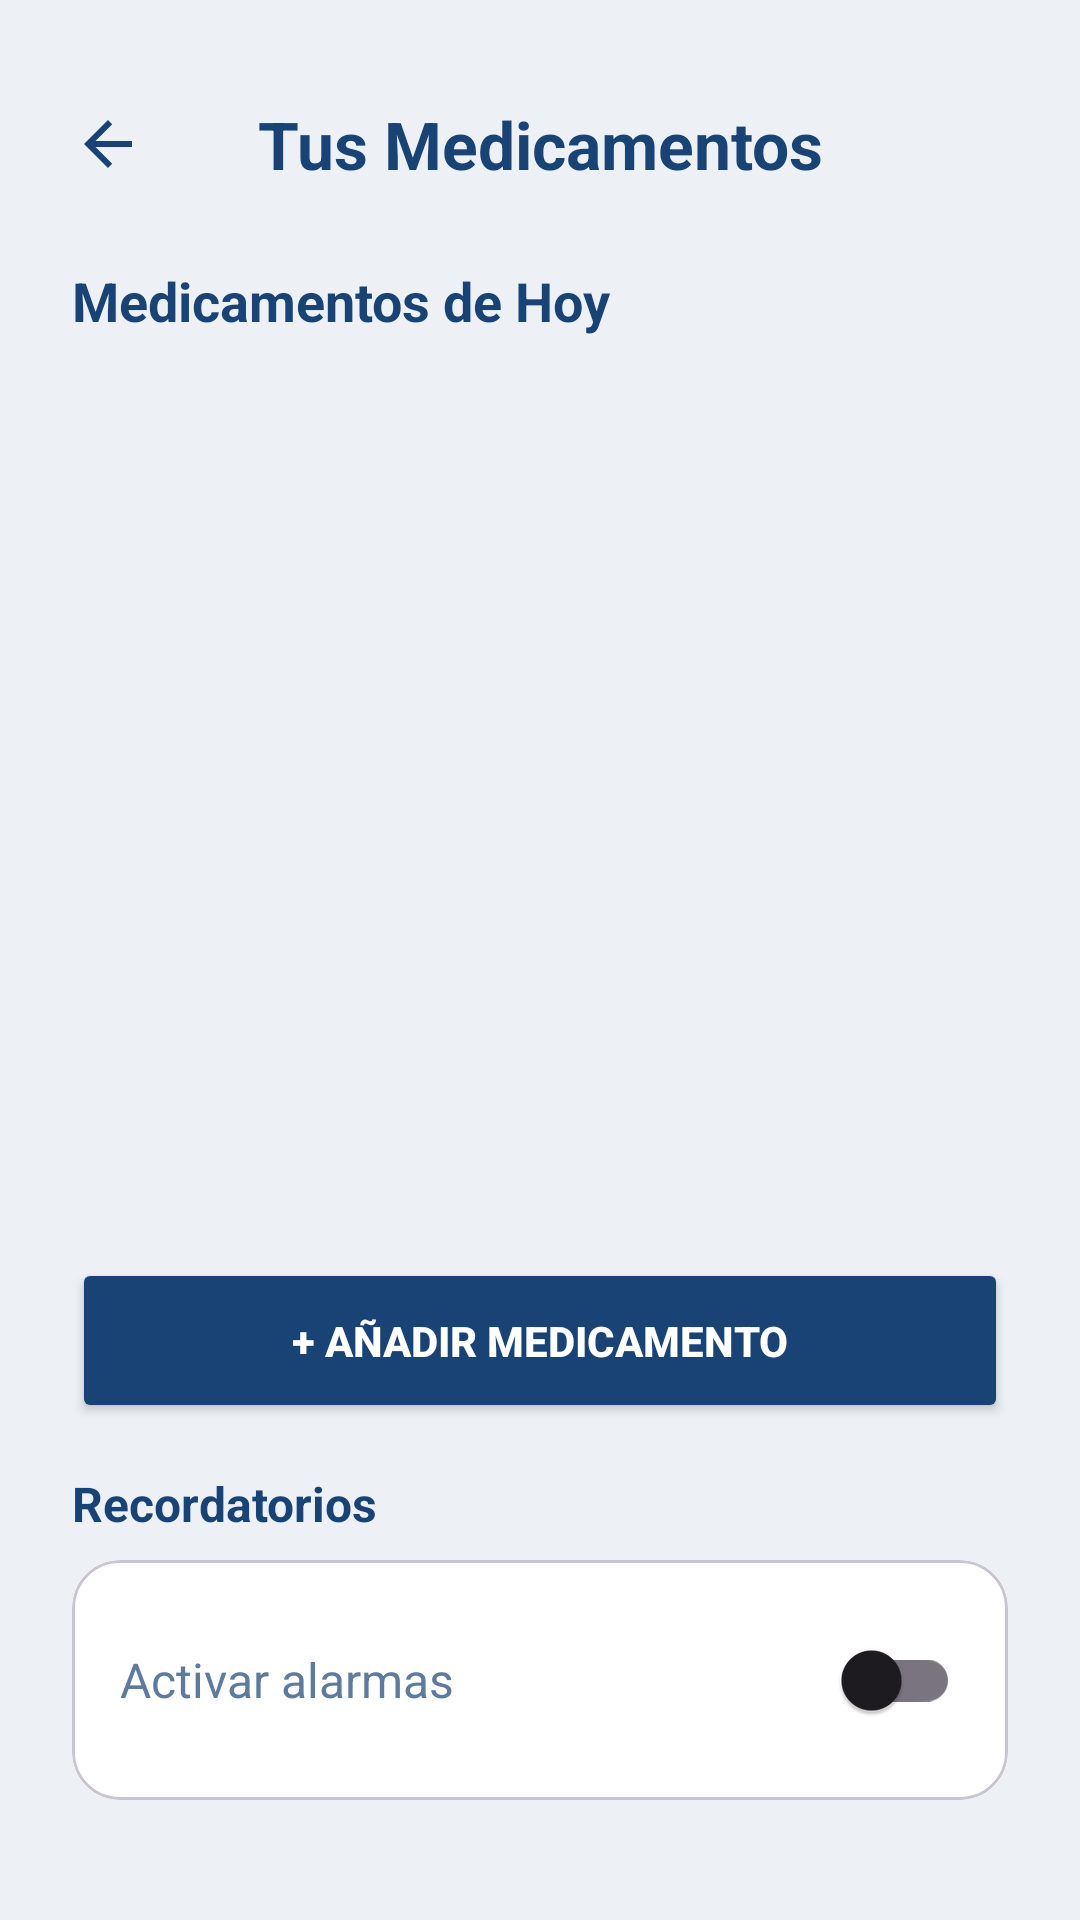

Reconstruct the res/layout file that produces this screen, plus the resources it refers to.
<!-- AndroidManifest.xml: application theme Theme.MiPrimeraApp -->
<!-- res/layout/activity_medicamentos.xml -->
<?xml version="1.0" encoding="utf-8"?>
<LinearLayout xmlns:android="http://schemas.android.com/apk/res/android"
    xmlns:app="http://schemas.android.com/apk/res-auto"
    android:id="@+id/main"
    android:layout_width="match_parent"
    android:layout_height="match_parent"
    android:background="#EDF1F6"
    android:orientation="vertical">

    <LinearLayout
        android:layout_width="match_parent"
        android:layout_height="match_parent"
        android:orientation="vertical"
        android:padding="24dp">

        
        <LinearLayout
            android:layout_width="match_parent"
            android:layout_height="wrap_content"
            android:orientation="horizontal"
            android:gravity="center_vertical"
            android:layout_marginTop="8dp"
            android:layout_marginBottom="24dp">
            
            <ImageView
                android:id="@+id/btnRegresar"
                android:layout_width="32dp"
                android:layout_height="32dp"
                android:src="@drawable/ic_flecha_regresar"
                android:paddingEnd="8dp" />
                
            <TextView
                android:layout_width="0dp"
                android:layout_height="wrap_content"
                android:layout_weight="1"
                android:text="Tus Medicamentos"
                android:textColor="#1A4375"
                android:textSize="22sp"
                android:textStyle="bold"
                android:gravity="center"
                android:layout_marginEnd="32dp" />
        </LinearLayout>

        <TextView
            android:layout_width="match_parent"
            android:layout_height="wrap_content"
            android:text="Medicamentos de Hoy"
            android:textColor="#1A4375"
            android:textSize="18sp"
            android:textStyle="bold"
            android:layout_marginBottom="16dp" />

        <ListView
            android:id="@+id/lvMedicamentos"
            android:layout_width="match_parent"
            android:layout_height="0dp"
            android:layout_weight="1"
            android:divider="@android:color/transparent"
            android:dividerHeight="12dp"
            android:layout_marginBottom="16dp" />

        <Button
            android:id="@+id/btnAgregarMedicamento"
            android:layout_width="match_parent"
            android:layout_height="55dp"
            android:layout_marginBottom="16dp"
            android:backgroundTint="#1A4375"
            android:text="+ Añadir Medicamento"
            android:textColor="#FFFFFF"
            android:textStyle="bold"
            app:cornerRadius="16dp" />

        <TextView
            android:layout_width="match_parent"
            android:layout_height="wrap_content"
            android:text="Recordatorios"
            android:textColor="#1A4375"
            android:textSize="16sp"
            android:textStyle="bold"
            android:layout_marginBottom="8dp" />

        <com.google.android.material.card.MaterialCardView
            android:layout_width="match_parent"
            android:layout_height="wrap_content"
            android:layout_marginBottom="16dp"
            android:background="#FFFFFF"
            app:cardCornerRadius="16dp"
            app:cardElevation="0dp">

            <LinearLayout
                android:layout_width="match_parent"
                android:layout_height="wrap_content"
                android:orientation="horizontal"
                android:background="#FFFFFF"
                android:padding="16dp"
                android:gravity="center_vertical">

                <TextView
                    android:layout_width="0dp"
                    android:layout_height="wrap_content"
                    android:layout_weight="1"
                    android:text="Activar alarmas"
                    android:textColor="#5E7A9D"
                    android:textSize="16sp" />

                <androidx.appcompat.widget.SwitchCompat
                    android:id="@+id/switchRecordatorios"
                    android:layout_width="wrap_content"
                    android:layout_height="wrap_content" />
            </LinearLayout>
        </com.google.android.material.card.MaterialCardView>

    </LinearLayout>
</LinearLayout>
<!-- resources referenced by this layout -->
<resources>
  <!-- drawable ic_flecha_regresar (drawable) -->
  <vector xmlns:android="http://schemas.android.com/apk/res/android"
      android:width="24dp"
      android:height="24dp"
      android:viewportWidth="24"
      android:viewportHeight="24">
    <path
        android:fillColor="#1A4375"
        android:pathData="M20,11H7.83l5.59-5.59L12,4l-8,8l8,8l1.41-1.41L7.83,13H20V11z"/>
  </vector>
  <style name="Theme.MiPrimeraApp" parent="Base.Theme.MiPrimeraApp" />
  <style name="Base.Theme.MiPrimeraApp" parent="Theme.Material3.DayNight.NoActionBar">
          <item name="colorPrimary">#1A4375</item>
          <item name="colorOnPrimary">@color/white</item>
          <item name="colorPrimaryContainer">#D4E3FF</item>
          <item name="colorOnPrimaryContainer">#001C3A</item>
          <item name="colorSecondary">#2A5A8F</item>
          <item name="colorOnSecondary">@color/white</item>
          
          
          <item name="android:windowBackground">@color/blue_bg</item>
      </style>
  <color name="white">#FFFFFFFF</color>
  <color name="blue_bg">#E4F1F9</color>
</resources>
